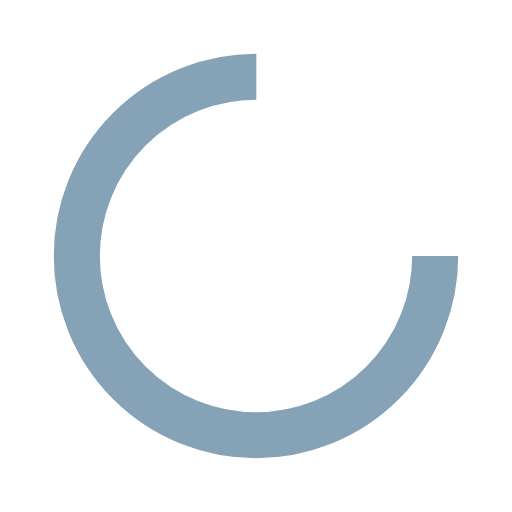
t = 0.00 s
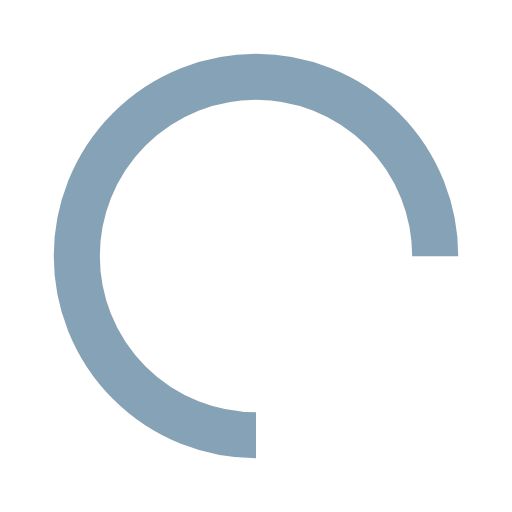
t = 0.25 s
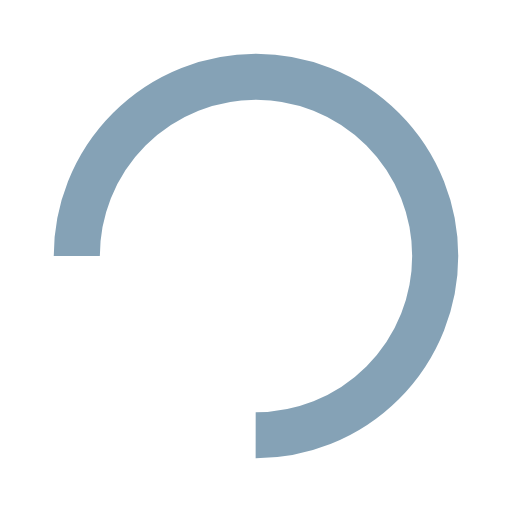
t = 0.50 s
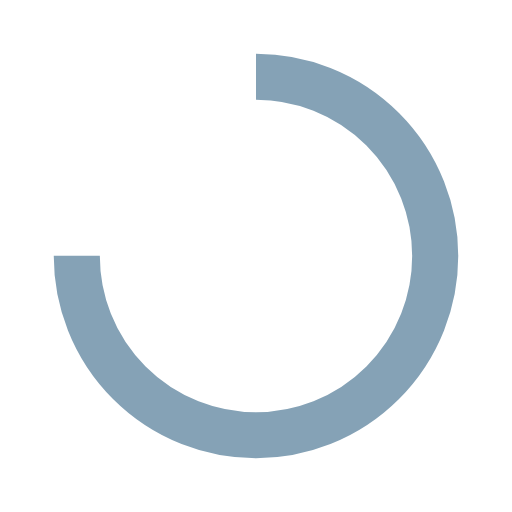
t = 0.75 s

The animated SVG that drew these frames (rendered in a browser with its animation timeline set to each time). Animation: 1 SMIL element (animateTransform=1); one cycle of 1.00 s, repeats indefinitely.

<?xml version="1.0" encoding="utf-8"?>
<svg xmlns="http://www.w3.org/2000/svg" xmlns:xlink="http://www.w3.org/1999/xlink" style="margin: auto; background: none; display: block; shape-rendering: auto;" width="192px" height="192px" viewBox="0 0 100 100" preserveAspectRatio="xMidYMid">
<circle cx="50" cy="50" fill="none" stroke="#85a2b6" stroke-width="9" r="35" stroke-dasharray="164.93361431346415 56.97787143782138">
  <animateTransform attributeName="transform" type="rotate" repeatCount="indefinite" dur="1s" values="0 50 50;360 50 50" keyTimes="0;1"></animateTransform>
</circle>
<!-- [ldio] generated by https://loading.io/ --></svg>